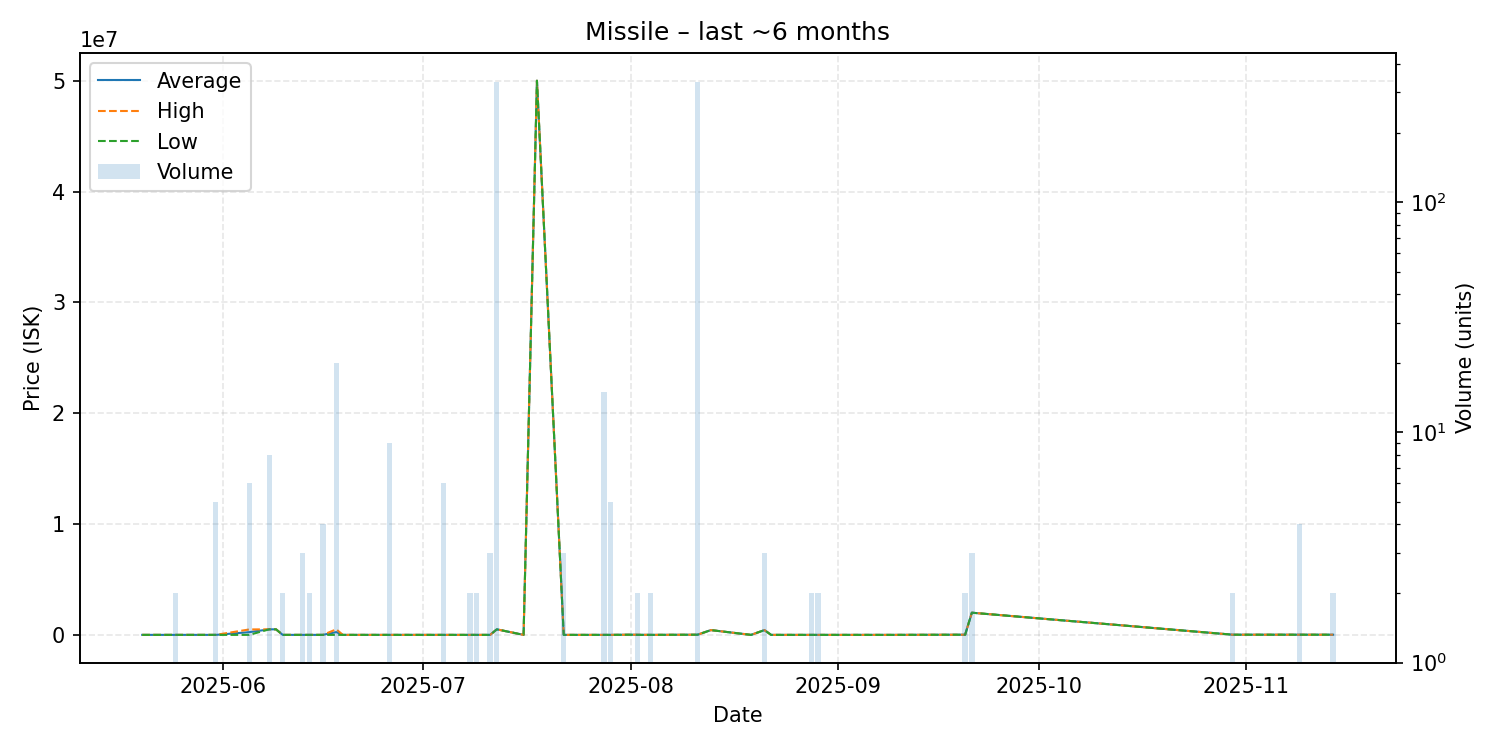

The table this chart was drawn from, first rows:
date, average, highest, lowest, order_count, volume
2025-05-20, 10.0, 10.0, 10.0, 1, 1
2025-05-24, 10.0, 10.0, 10.0, 1, 1
2025-05-25, 10.0, 10.0, 10.0, 1, 2
2025-05-29, 10.0, 10.0, 10.0, 1, 1
2025-05-31, 10.0, 10.0, 10.0, 1, 5
2025-06-05, 245005, 490000, 10.0, 3, 6
2025-06-08, 499612, 500000, 499500, 4, 8
2025-06-09, 500000, 500000, 500000, 1, 1
2025-06-10, 10.0, 10.0, 10.0, 2, 2
2025-06-11, 10.0, 10.0, 10.0, 1, 1
2025-06-12, 10.0, 10.0, 10.0, 1, 1
2025-06-13, 10.0, 10.0, 10.0, 2, 3
2025-06-14, 10.0, 10.0, 10.0, 1, 2
2025-06-16, 10.0, 10.0, 10.0, 2, 4
2025-06-18, 250005, 500000, 10.0, 2, 20
2025-06-19, 10.0, 10.0, 10.0, 1, 1
2025-06-21, 10.0, 10.0, 10.0, 1, 1
2025-06-26, 10.0, 10.0, 10.0, 1, 9
2025-07-01, 10.0, 10.0, 10.0, 1, 1
2025-07-04, 10.0, 10.0, 10.0, 1, 6
2025-07-05, 0.01, 0.01, 0.01, 1, 1
2025-07-08, 0.01, 0.01, 0.01, 1, 2
2025-07-09, 0.01, 0.01, 0.01, 2, 2
2025-07-11, 0.01, 0.02, 0.01, 3, 3
2025-07-12, 499800, 499800, 499800, 3, 333
2025-07-16, 0.01, 0.01, 0.01, 1, 1
2025-07-18, 50000000, 50000000, 50000000, 1, 1
2025-07-22, 0.02, 0.02, 0.02, 2, 3
2025-07-26, 0.02, 0.02, 0.02, 1, 1
2025-07-28, 0.02, 0.02, 0.02, 2, 15
2025-07-29, 0.02, 0.02, 0.02, 1, 5
2025-08-01, 15000, 15000, 15000, 1, 1
2025-08-02, 7500, 15000, 0.01, 2, 2
2025-08-04, 0.01, 0.01, 0.01, 1, 2
2025-08-11, 15000, 15000, 15000, 1, 333
2025-08-13, 430000, 430000, 430000, 1, 1
2025-08-19, 0.01, 0.01, 0.01, 1, 1
2025-08-21, 430000, 430000, 430000, 1, 3
2025-08-22, 0.01, 0.01, 0.01, 1, 1
2025-08-27, 0.01, 0.01, 0.01, 1, 1
2025-08-28, 0.01, 0.01, 0.01, 2, 2
2025-08-29, 0.01, 0.01, 0.01, 1, 2
2025-09-09, 0.01, 0.01, 0.01, 1, 1
2025-09-20, 15000, 15000, 15000, 1, 2
2025-09-21, 2000000, 2000000, 2000000, 1, 3
2025-10-30, 15000, 15000, 15000, 1, 2
2025-11-07, 15010, 15010, 15010, 1, 1
2025-11-09, 15010, 15010, 15010, 1, 4
2025-11-10, 15010, 15010, 15010, 1, 1
2025-11-14, 15010, 15010, 15010, 1, 2
